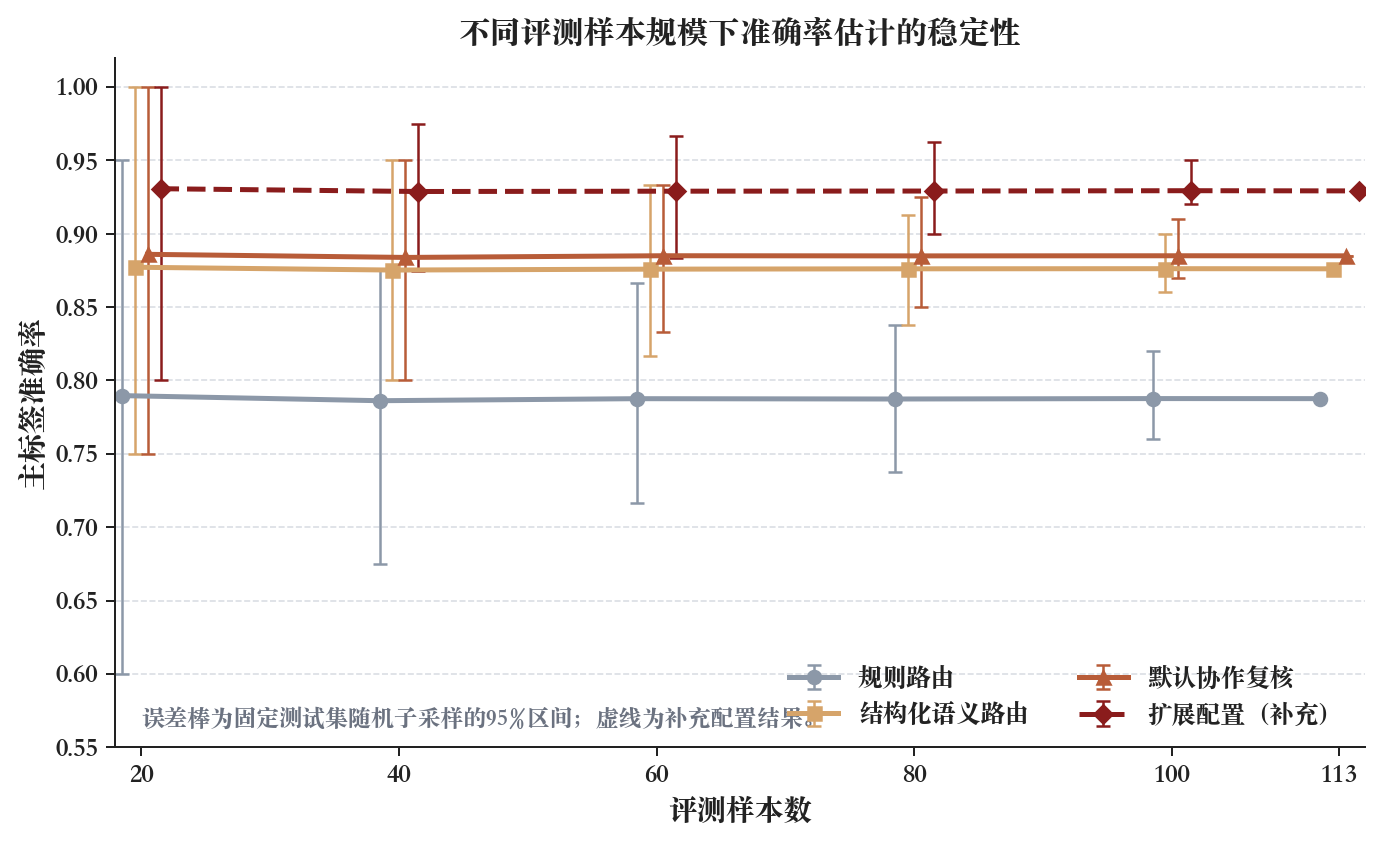

Source data for this figure (header and first rows):
method, sample_size, mean, ci_low, ci_high, full_test_accuracy
规则路由, 20, 0.7897, 0.6, 0.95, 0.7876
结构化语义路由, 20, 0.8772, 0.75, 1.0, 0.8761
默认协作复核, 20, 0.886, 0.75, 1.0, 0.885
扩展配置（补充）, 20, 0.9307, 0.8, 1.0, 0.9292
规则路由, 40, 0.7862, 0.675, 0.875, 0.7876
结构化语义路由, 40, 0.8753, 0.8, 0.95, 0.8761
默认协作复核, 40, 0.8839, 0.8, 0.95, 0.885
扩展配置（补充）, 40, 0.9288, 0.8744, 0.975, 0.9292
规则路由, 60, 0.7876, 0.7167, 0.8667, 0.7876
结构化语义路由, 60, 0.8759, 0.8167, 0.9333, 0.8761
默认协作复核, 60, 0.885, 0.8333, 0.9333, 0.885
扩展配置（补充）, 60, 0.929, 0.8833, 0.9667, 0.9292
规则路由, 80, 0.7874, 0.7375, 0.8375, 0.7876
结构化语义路由, 80, 0.8761, 0.8375, 0.9125, 0.8761
默认协作复核, 80, 0.8849, 0.85, 0.925, 0.885
扩展配置（补充）, 80, 0.9291, 0.9, 0.9625, 0.9292
规则路由, 100, 0.7877, 0.76, 0.82, 0.7876
结构化语义路由, 100, 0.8762, 0.86, 0.9, 0.8761
默认协作复核, 100, 0.885, 0.87, 0.91, 0.885
扩展配置（补充）, 100, 0.9293, 0.92, 0.95, 0.9292
规则路由, 113, 0.7876, 0.7876, 0.7876, 0.7876
结构化语义路由, 113, 0.8761, 0.8761, 0.8761, 0.8761
默认协作复核, 113, 0.885, 0.885, 0.885, 0.885
扩展配置（补充）, 113, 0.9292, 0.9292, 0.9292, 0.9292
